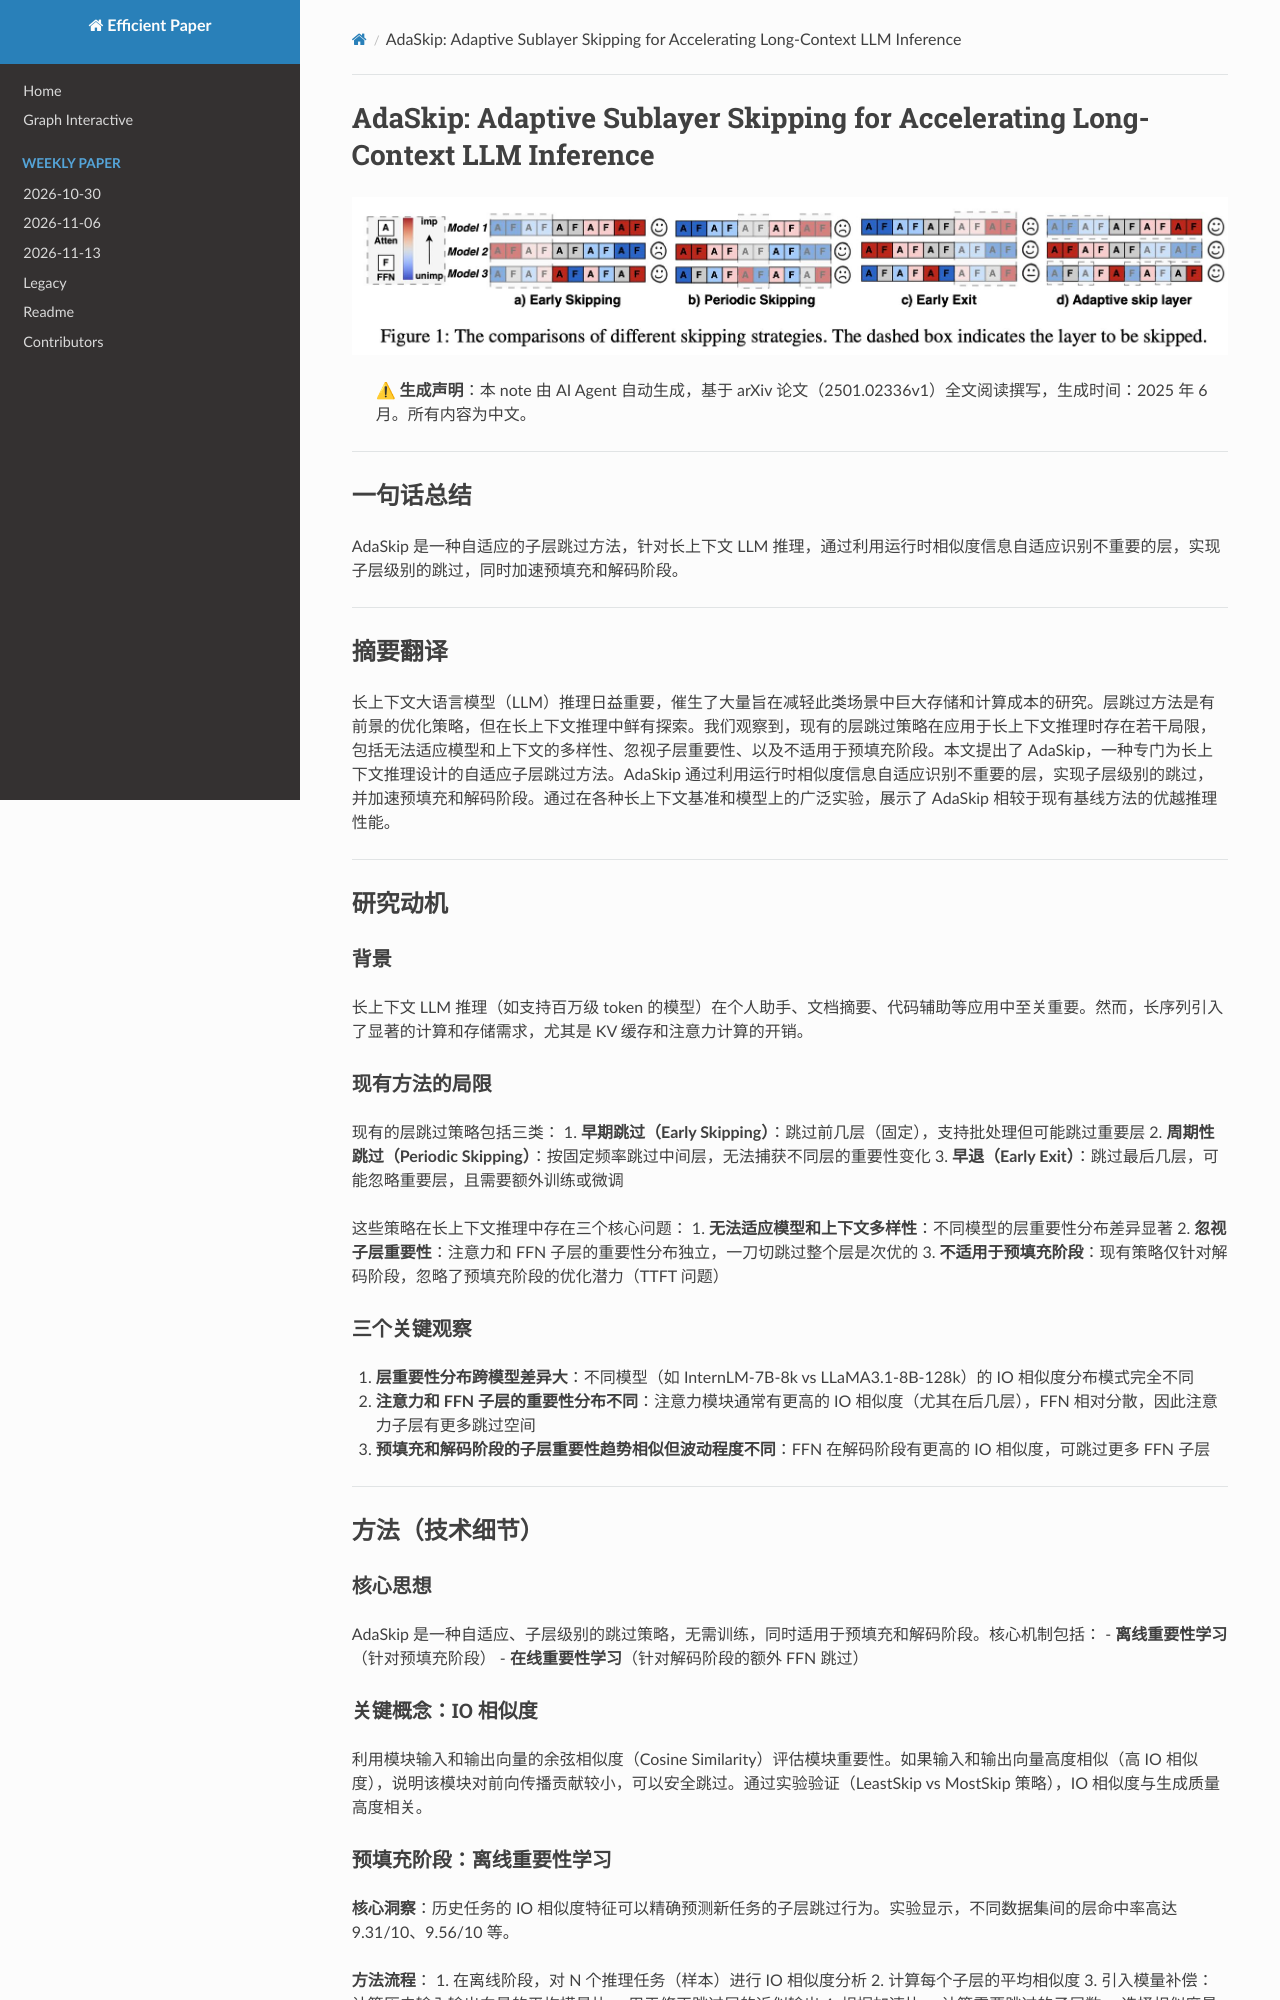

repository: hustzxd/EfficientPaper · page: notes/2025/AdaSkip/note/index.html · generator: mkdocs

# AdaSkip: Adaptive Sublayer Skipping for Accelerating Long-Context LLM Inference

![](fig1.png)

## Abstract

Long-context large language models (LLMs) inference is increasingly critical,
motivating a number of studies devoted to alleviating the substantial storage
and computational costs in such scenarios. Layer-wise skipping methods are
promising optimizations but rarely explored in long-context inference. We
observe that existing layer-wise skipping strategies have several limitations
when applied in long-context inference, including the inabi
